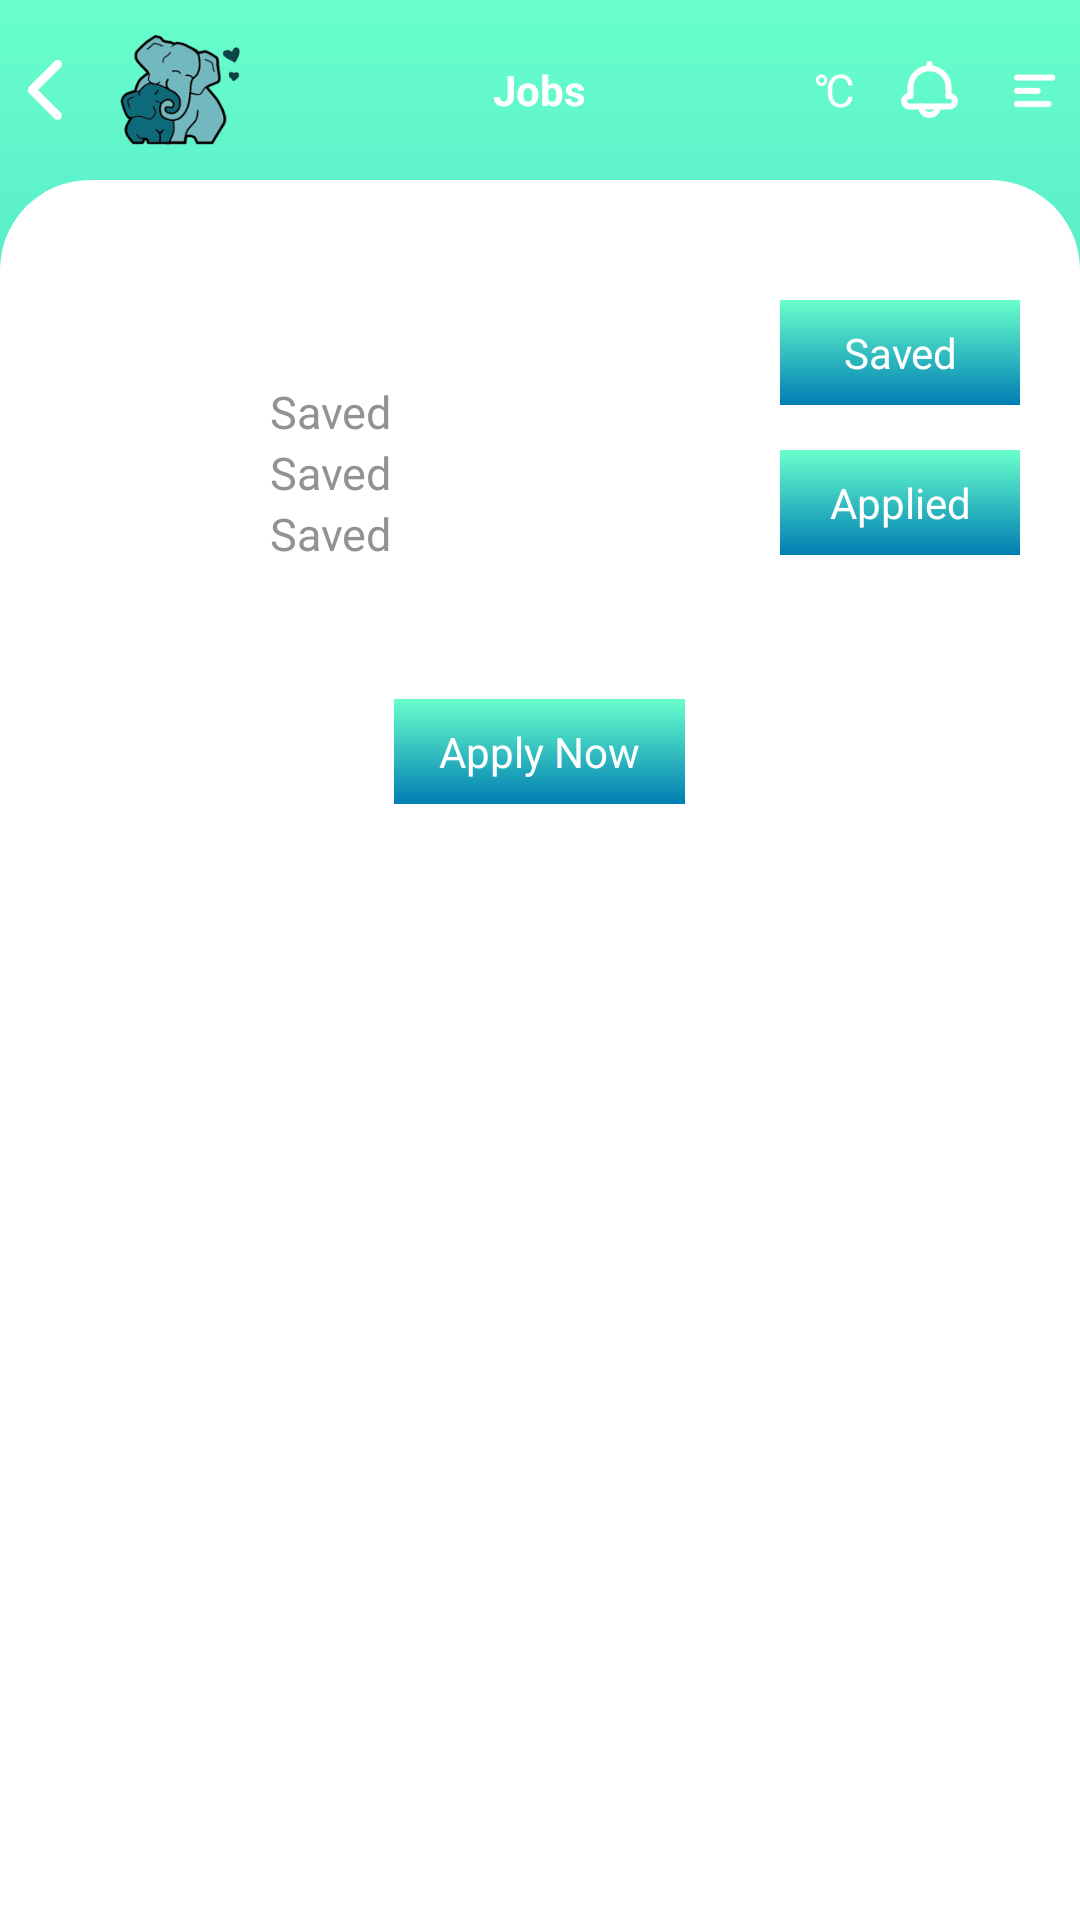

Android layout source for this screen:
<!-- AndroidManifest.xml: application theme Theme.ParentsMeet -->
<!-- res/layout/fragment_job_details.xml -->
<?xml version="1.0" encoding="utf-8"?>
<LinearLayout xmlns:android="http://schemas.android.com/apk/res/android"
    xmlns:app="http://schemas.android.com/apk/res-auto"
    xmlns:tools="http://schemas.android.com/tools"
    android:layout_width="match_parent"
    android:layout_height="match_parent"
    android:background="@drawable/background_gradient"
    android:orientation="vertical"
    tools:context=".ui.fragments.JobDetailsFragment">


    <RelativeLayout
        android:id="@+id/toolbar"
        android:layout_width="match_parent"
        android:layout_height="60dp"
        app:layout_constraintTop_toTopOf="parent">

        <ImageView
            android:id="@+id/iv_back"
            android:layout_width="@dimen/_30dp"
            android:layout_height="@dimen/_30dp"
            android:layout_centerVertical="true"
            android:padding="@dimen/_5dp"
            android:src="@drawable/ic_back" />

        <ImageView
            android:layout_width="@dimen/_40dp"
            android:layout_height="@dimen/_40dp"
            android:layout_centerVertical="true"
            android:layout_marginLeft="10dp"
            android:layout_toRightOf="@+id/iv_back"
            android:src="@drawable/logo" />

        <TextView
            android:id="@+id/toolbarText"
            android:layout_width="wrap_content"
            android:layout_height="wrap_content"
            android:layout_centerHorizontal="true"
            android:layout_centerVertical="true"
            android:layout_gravity="center"
            android:gravity="center"
            android:text="Jobs"
            android:textColor="@color/white"
            android:textSize="@dimen/_14sp"
            android:textStyle="bold" />

        <TextView
            android:id="@+id/tv_temp"
            android:layout_width="wrap_content"
            android:layout_height="wrap_content"
            android:layout_centerVertical="true"
            android:layout_marginRight="10dp"
            android:layout_toLeftOf="@+id/notificationOption"
            android:text="@string/degree_c"
            android:textColor="@color/white"
            android:textSize="15sp" />

        <ImageView
            android:id="@+id/notificationOption"
            android:layout_width="@dimen/_30dp"
            android:layout_height="@dimen/_30dp"
            android:layout_centerVertical="true"
            android:layout_gravity="right"
            android:layout_marginRight="@dimen/five_dp"
            android:layout_toLeftOf="@+id/menuOption"
            android:padding="@dimen/five_dp"
            android:src="@drawable/ic_notifications" />

        <ImageView
            android:id="@+id/menuOption"
            android:layout_width="@dimen/_30dp"
            android:layout_height="@dimen/_30dp"
            android:layout_alignParentRight="true"
            android:layout_centerVertical="true"
            android:padding="@dimen/_8dp"
            android:src="@drawable/ic_menu" />
    </RelativeLayout>


    <RelativeLayout
        android:layout_width="match_parent"
        android:layout_height="match_parent"
        android:background="@drawable/background_top_curve_white_filled_with_border"
        app:layout_constraintTop_toTopOf="parent">

        <androidx.core.widget.NestedScrollView
            android:layout_width="match_parent"
            android:layout_height="match_parent">

            <RelativeLayout
                android:layout_width="match_parent"
                android:layout_height="match_parent"
                android:layout_marginTop="20dp"
                android:layout_marginBottom="50dp"
                android:padding="20dp">

                <ImageView
                    android:id="@+id/view"
                    android:layout_width="60dp"
                    android:layout_height="60dp"
                    android:background="@drawable/box_border" />

                <TextView
                    android:id="@+id/tv_title"
                    android:layout_width="wrap_content"
                    android:layout_height="wrap_content"
                    android:layout_marginStart="10dp"
                    android:layout_toEndOf="@+id/view"
                    android:textColor="@color/blue_1"
                    android:textSize="20sp"
                    android:textStyle="bold" />

                <TextView
                    android:id="@+id/tv_desc"
                    android:layout_width="wrap_content"
                    android:layout_height="wrap_content"
                    android:layout_below="@+id/tv_title"
                    android:layout_marginStart="10dp"
                    android:layout_toLeftOf="@+id/tv_applied"
                    android:layout_toEndOf="@+id/view"
                    android:text="@string/saved_job"
                    android:textColor="@color/gray_2"
                    android:textSize="15sp" />

                <TextView
                    android:id="@+id/tv_location"
                    android:layout_width="wrap_content"
                    android:layout_height="wrap_content"
                    android:layout_below="@+id/tv_desc"
                    android:layout_marginStart="10dp"
                    android:layout_toEndOf="@+id/view"
                    android:text="@string/saved_job"
                    android:textColor="@color/gray_2"
                    android:textSize="15sp" />

                <TextView
                    android:id="@+id/tv_type"
                    android:layout_width="wrap_content"
                    android:layout_height="wrap_content"
                    android:layout_below="@+id/tv_location"
                    android:layout_marginStart="10dp"
                    android:layout_toEndOf="@+id/view"
                    android:text="@string/saved_job"
                    android:textColor="@color/gray_2"
                    android:textSize="15sp" />


                <TextView
                    android:id="@+id/tv_saved"
                    android:layout_width="80dp"
                    android:layout_height="35dp"
                    android:layout_alignParentTop="true"

                    android:layout_alignParentRight="true"
                    android:background="@drawable/background_gradient"
                    android:gravity="center"
                    android:paddingLeft="15dp"
                    android:paddingRight="15dp"
                    android:text="@string/saved_job"
                    android:textColor="@color/white" />

                <TextView
                    android:id="@+id/tv_applied"
                    android:layout_width="80dp"
                    android:layout_height="35dp"
                    android:layout_below="@+id/tv_saved"

                    android:layout_alignParentRight="true"
                    android:layout_marginTop="15dp"
                    android:background="@drawable/background_gradient"
                    android:gravity="center"
                    android:paddingLeft="15dp"
                    android:paddingRight="15dp"
                    android:text="@string/applied"
                    android:textColor="@color/white" />

                <LinearLayout
                    android:id="@+id/ll_container"
                    android:layout_width="match_parent"
                    android:layout_height="match_parent"
                    android:layout_below="@+id/tv_type"
                    android:layout_marginTop="@dimen/_15dp"
                    android:orientation="vertical" />


                <TextView
                    android:id="@+id/tv_apply_now"
                    android:layout_width="wrap_content"
                    android:layout_height="35dp"
                    android:layout_below="@+id/ll_container"
                    android:layout_centerHorizontal="true"
                    android:layout_marginTop="30dp"
                    android:background="@drawable/background_gradient"
                    android:gravity="center"
                    android:paddingLeft="15dp"
                    android:paddingRight="15dp"
                    android:text="@string/apply_now"
                    android:textColor="@color/white" />

            </RelativeLayout>


        </androidx.core.widget.NestedScrollView>
    </RelativeLayout>

</LinearLayout>
<!-- resources referenced by this layout -->
<resources>
  <color name="blue_1">#0C6877</color>
  <color name="gray_2">#929292</color>
  <color name="white">#FFFFFFFF</color>
  <dimen name="_14sp">14sp</dimen>
  <dimen name="_15dp">15dp</dimen>
  <dimen name="_30dp">30dp</dimen>
  <dimen name="_40dp">40dp</dimen>
  <dimen name="_5dp">5dp</dimen>
  <dimen name="_8dp">8dp</dimen>
  <dimen name="five_dp">5dp</dimen>
  <!-- drawable background_gradient (drawable) -->
  <?xml version="1.0" encoding="utf-8"?>
  <layer-list xmlns:android="http://schemas.android.com/apk/res/android">
      <item>
          <shape>
              <gradient
                  android:type="linear"
                  android:angle="-90"
                  android:startColor="@color/app_theme"
                  android:endColor="@color/blue" />
          </shape>
      </item>
  
  </layer-list>
  <!-- drawable background_top_curve_white_filled_with_border (drawable) -->
  <?xml version="1.0" encoding="utf-8"?>
  <shape xmlns:android="http://schemas.android.com/apk/res/android"
      android:shape="rectangle">
      <corners
          android:topLeftRadius="30dp"
          android:topRightRadius="30dp" />
  
      <solid android:color="@color/white" />
      
  </shape>
  <!-- drawable ic_back: png bitmap (drawable-xxhdpi, 913 bytes) -->
  <!-- drawable ic_menu: png bitmap (drawable-hdpi, 350 bytes) -->
  <!-- drawable ic_notifications: png bitmap (drawable-hdpi, 746 bytes) -->
  <!-- drawable logo: png bitmap (drawable-hdpi, 7469 bytes) -->
  <string name="applied">Applied</string>
  <string name="apply_now">Apply Now</string>
  <string name="degree_c">\u2103</string>
  <string name="saved_job">Saved</string>
  <style name="Theme.ParentsMeet" parent="Theme.MaterialComponents.Light.NoActionBar">
          
          <item name="colorPrimary">@color/app_primary</item>
          <item name="colorPrimaryVariant">@color/app_primary</item>
          <item name="colorOnPrimary">@color/white</item>
          
          <item name="colorSecondary">@color/app_primary</item>
          <item name="colorSecondaryVariant">@color/app_primary</item>
          <item name="colorOnSecondary">@color/black</item>
          
          <item name="android:statusBarColor" tools:targetApi="l">?attr/colorPrimaryVariant</item>
  
      </style>
  <color name="app_theme">#68FFCC</color>
  <color name="blue">#007EB3</color>
  <color name="app_primary">#539FA9</color>
  <color name="black">#FF000000</color>
</resources>
